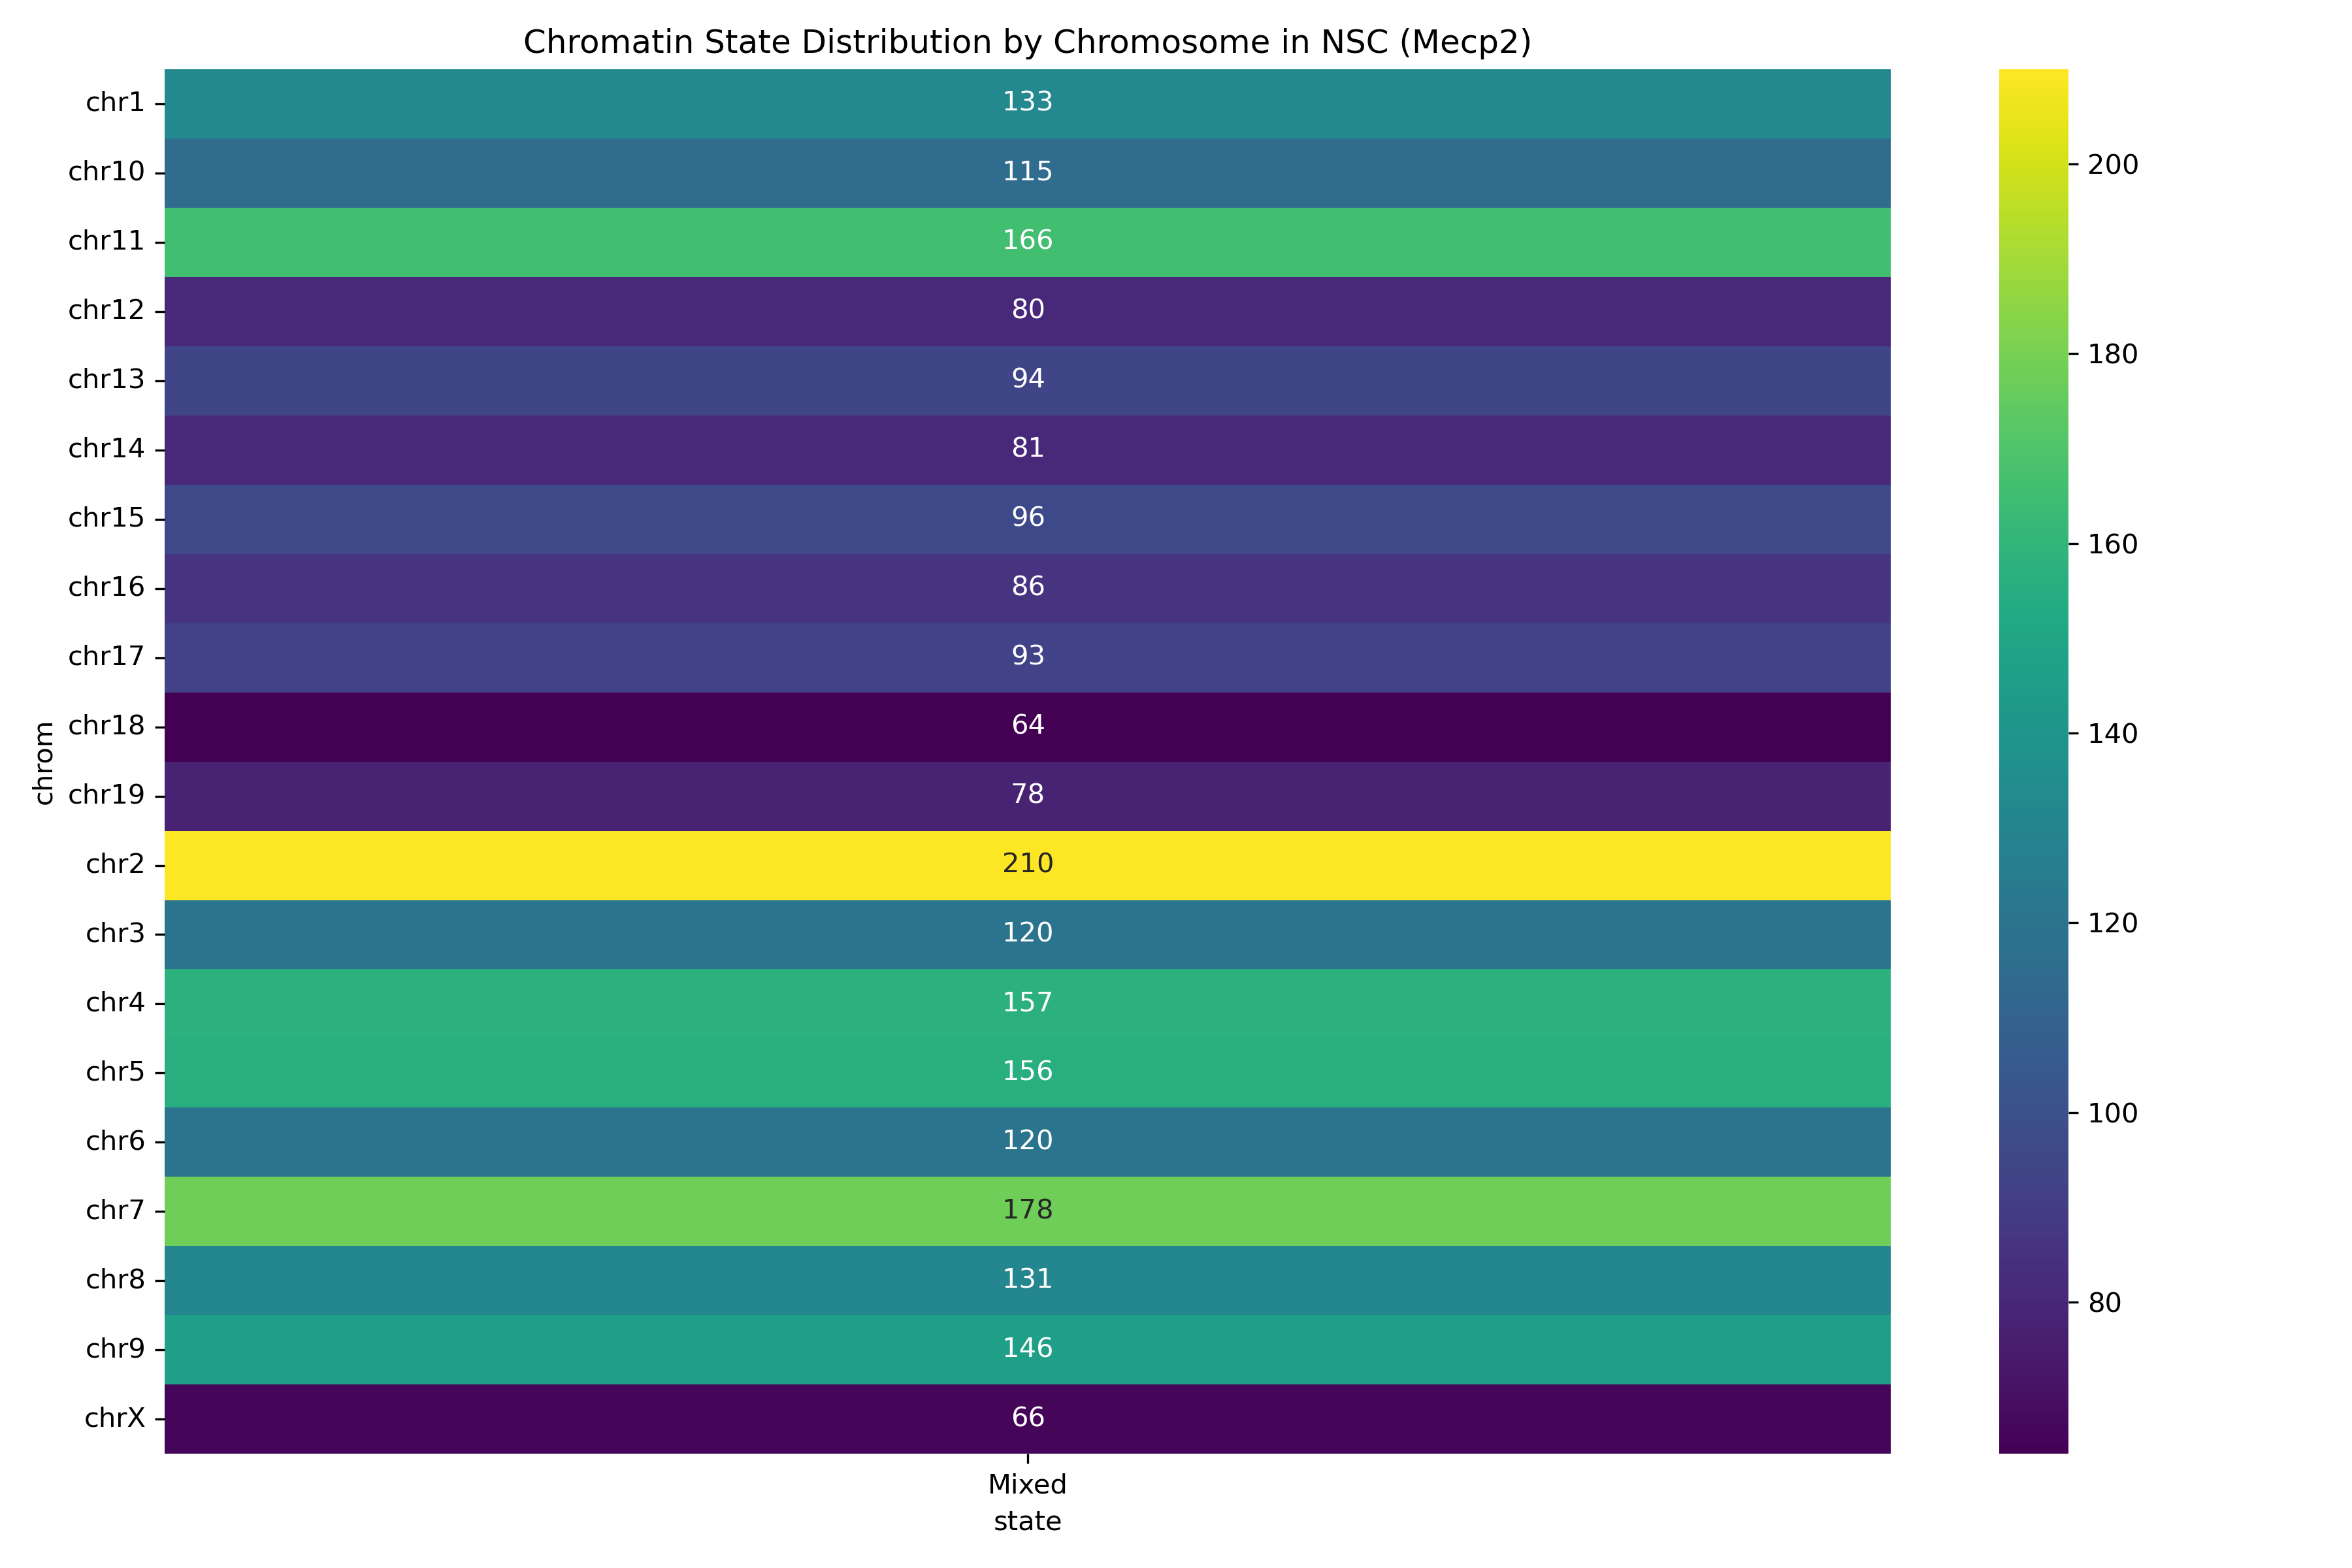

Values plotted in this chart, from the file beside it:
chrom, Mixed
chr1, 133
chr10, 115
chr11, 166
chr12, 80
chr13, 94
chr14, 81
chr15, 96
chr16, 86
chr17, 93
chr18, 64
chr19, 78
chr2, 210
chr3, 120
chr4, 157
chr5, 156
chr6, 120
chr7, 178
chr8, 131
chr9, 146
chrX, 66
